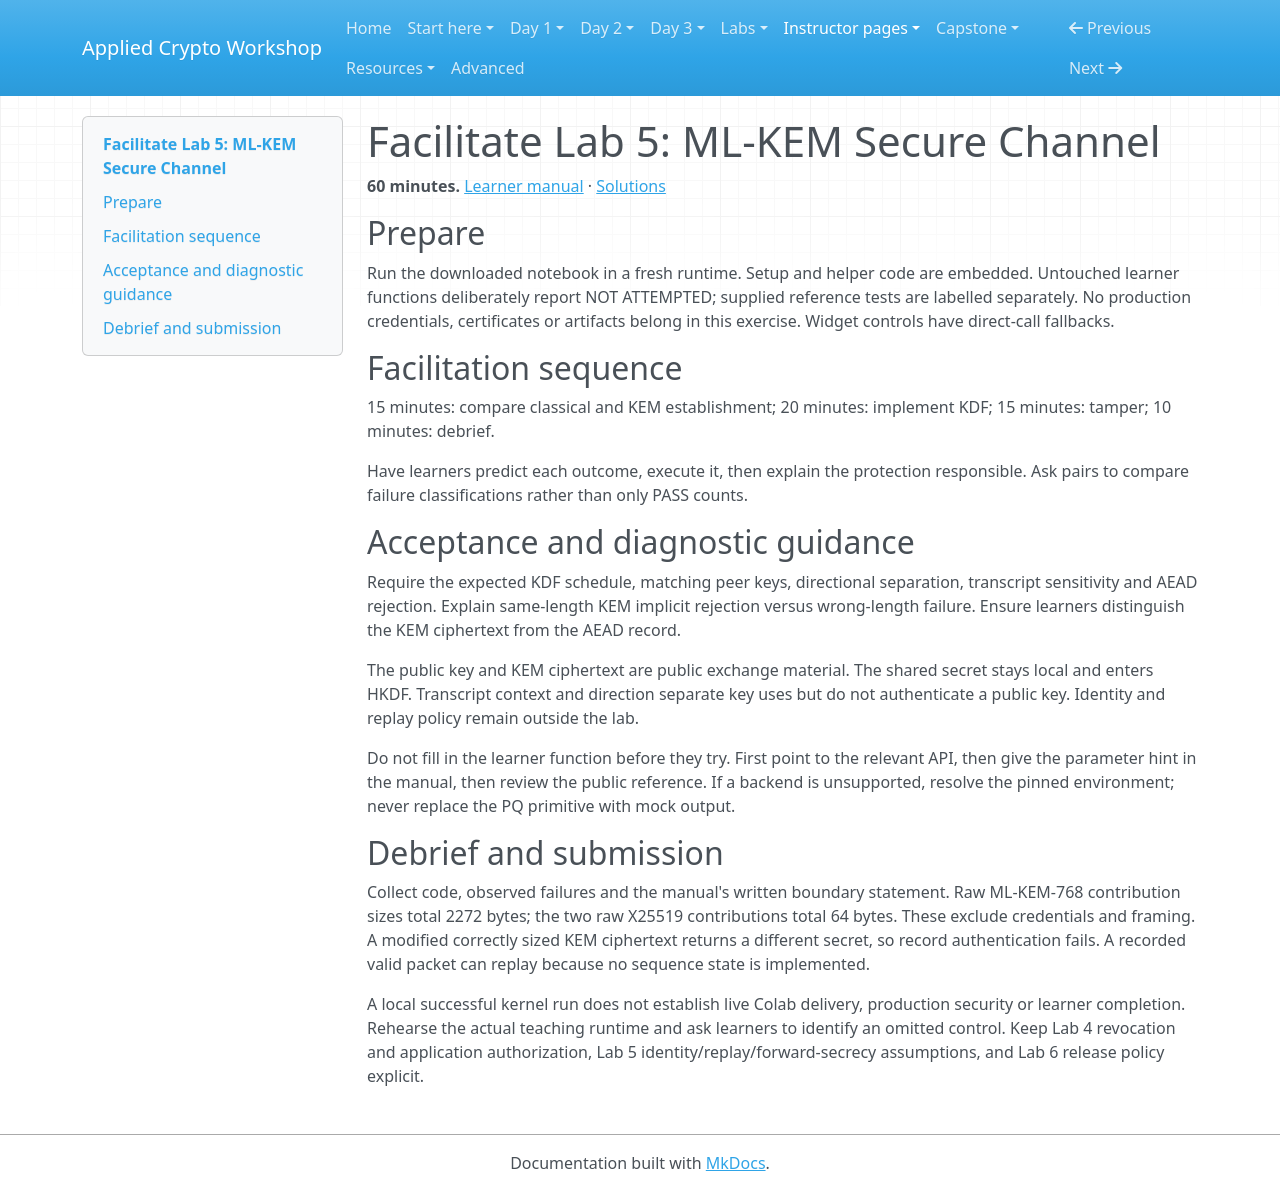

repository: hamdanabdellatef/applied-cryptography-pqc-workshop · page: teach/lab-05-pqc-channel/index.html · generator: mkdocs

# Facilitate Lab 5: ML-KEM Secure Channel

**60 minutes.** [Learner manual](../labs/lab-05-pqc-channel.md) · [Solutions](../labs/lab-05-pqc-channel-solutions.md)

## Prepare

Run the downloaded notebook in a fresh runtime. Setup and helper code are embedded. Untouched learner functions deliberately report NOT ATTEMPTED; supplied reference tests are labelled separately. No production credentials, certificates or artifacts belong in this exercise. Widget controls have direct-call fallbacks.

## Facilitation sequence

15 minutes: compare classical and KEM establishment; 20 minutes: implement KDF; 15 minutes: tamper; 10 minutes: debrief.

Have learners predict each outcome, execute it, then explain the protection responsible. Ask pairs to compare failure classifications rather than only PASS counts.

## Acceptance and diagnostic guidance

Require the expected KDF schedule, matching peer keys, directional separation, transcript sensitivity and AEAD rejection. Explain same-length KEM implicit rejection versus wrong-length failure. Ensure learners distinguish the KEM ciphertext from the AEAD record.

The public key and KEM ciphertext are public exchange material. The shared secret stays local and enters HKDF. Transcript context and direction separate key uses but do not authenticate a public key. Identity and replay policy remain outside the lab.

Do not fill in the learner function before they try. First point to the relevant API, then give the parameter hint in the manual, then review the public reference. If a backend is unsupported, resolve the pinned environment; never replace the PQ primitive with mock output.

## Debrief and submission

Collect code, observed failures and the manual's written boundary statement. Raw ML-KEM-768 contribution sizes total 2272 bytes; the two raw X25519 contributions total 64 bytes. These exclude credentials and framing. A modified correctly sized KEM ciphertext returns a different secret, so record authentication fails. A recorded valid packet can replay because no sequence state is implemented.

A local successful kernel run does not establish live Colab delivery, production security or learner completion. Rehearse the actual teaching runtime and ask learners to identify an omitted control. Keep Lab 4 revocation and application authorization, Lab 5 identity/replay/forward-secrecy assumptions, and Lab 6 release policy explicit.
